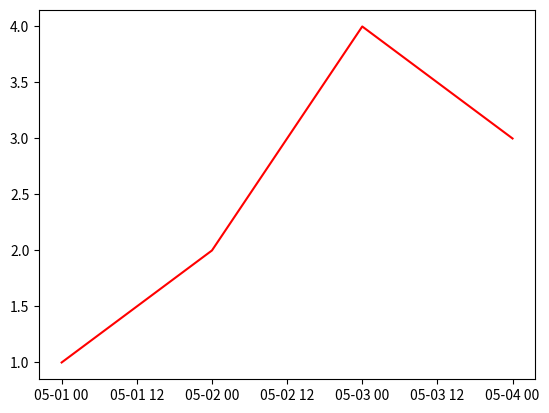

Write Python code to recreate this figure.
#!/usr/bin/python
# -*- coding: UTF-8 -*-
import matplotlib.pyplot as plt
import numpy as np
import datetime


x=["2020-05-01","2020-05-02","2020-05-03","2020-05-04"]
x=[datetime.datetime.strptime(i, "%Y-%m-%d").date() for i in x]
print(x)
y=[1,2,4,3]

plt.plot(x,y,color='red')

plt.show()
